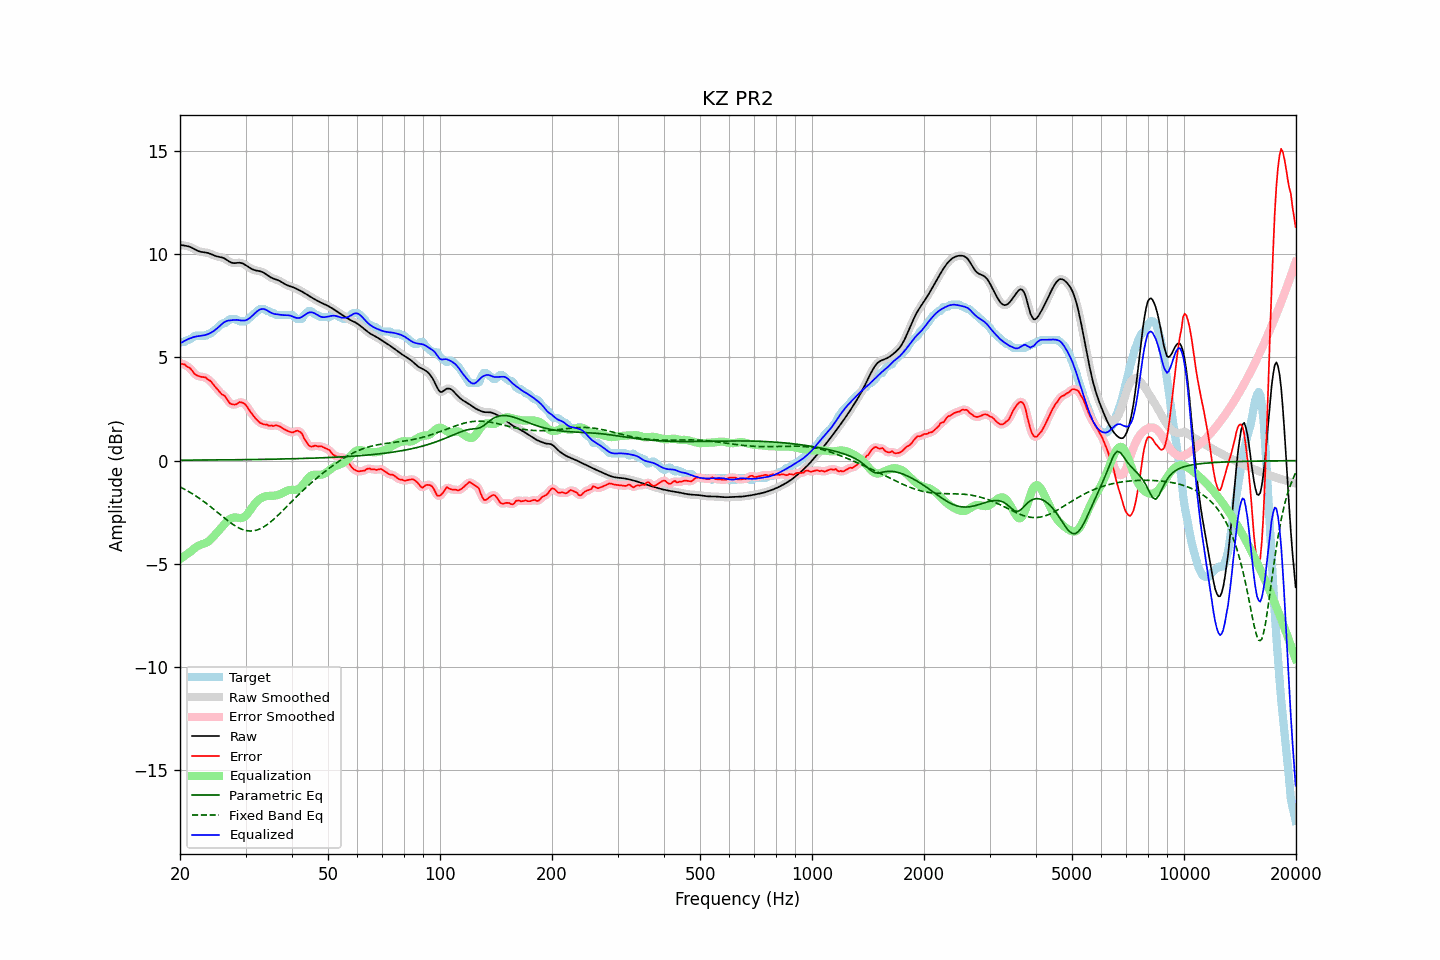

Source data for this figure (header and first rows):
frequency, raw, error, smoothed, error_smoothed, equalization, parametric_eq, fixed_band_eq, equalized_raw, equalized_smoothed, target
20.00, 10.46, 4.74, 10.46, 4.73, -4.78, 0.02, -1.28, 5.68, 5.68, 5.72
20.20, 10.45, 4.69, 10.45, 4.71, -4.72, 0.02, -1.31, 5.72, 5.73, 5.76
20.40, 10.43, 4.68, 10.44, 4.67, -4.67, 0.02, -1.35, 5.77, 5.77, 5.76
20.61, 10.42, 4.66, 10.42, 4.64, -4.61, 0.02, -1.40, 5.81, 5.81, 5.76
20.81, 10.41, 4.58, 10.41, 4.60, -4.56, 0.02, -1.44, 5.85, 5.85, 5.83
21.02, 10.39, 4.53, 10.39, 4.55, -4.50, 0.02, -1.48, 5.89, 5.89, 5.86
21.23, 10.37, 4.50, 10.37, 4.49, -4.45, 0.02, -1.53, 5.92, 5.92, 5.86
21.44, 10.34, 4.42, 10.34, 4.41, -4.39, 0.02, -1.57, 5.95, 5.95, 5.92
21.66, 10.30, 4.32, 10.30, 4.32, -4.32, 0.02, -1.62, 5.98, 5.98, 5.98
21.87, 10.26, 4.21, 10.26, 4.23, -4.25, 0.02, -1.67, 6.00, 6.00, 6.05
22.09, 10.21, 4.16, 10.21, 4.16, -4.20, 0.03, -1.72, 6.02, 6.02, 6.06
22.31, 10.18, 4.12, 10.18, 4.11, -4.15, 0.03, -1.77, 6.03, 6.03, 6.06
22.54, 10.15, 4.09, 10.15, 4.09, -4.11, 0.03, -1.83, 6.04, 6.04, 6.06
22.76, 10.12, 4.07, 10.12, 4.07, -4.07, 0.03, -1.88, 6.05, 6.05, 6.06
22.99, 10.11, 4.05, 10.11, 4.06, -4.05, 0.03, -1.94, 6.06, 6.06, 6.06
23.22, 10.10, 4.04, 10.10, 4.04, -4.02, 0.03, -2.00, 6.08, 6.08, 6.06
23.45, 10.09, 4.03, 10.09, 4.01, -3.99, 0.03, -2.05, 6.10, 6.10, 6.06
23.69, 10.07, 3.95, 10.07, 3.97, -3.95, 0.03, -2.11, 6.12, 6.12, 6.12
23.92, 10.05, 3.90, 10.05, 3.91, -3.90, 0.03, -2.17, 6.15, 6.15, 6.16
24.16, 10.02, 3.87, 10.02, 3.84, -3.83, 0.03, -2.24, 6.19, 6.19, 6.16
24.40, 9.99, 3.76, 9.99, 3.76, -3.75, 0.03, -2.30, 6.24, 6.24, 6.23
24.65, 9.95, 3.66, 9.96, 3.67, -3.67, 0.03, -2.36, 6.29, 6.29, 6.29
24.89, 9.92, 3.57, 9.93, 3.57, -3.58, 0.03, -2.42, 6.34, 6.34, 6.36
25.14, 9.90, 3.48, 9.90, 3.48, -3.50, 0.03, -2.49, 6.41, 6.41, 6.42
25.39, 9.88, 3.39, 9.88, 3.39, -3.41, 0.03, -2.55, 6.47, 6.47, 6.49
25.65, 9.87, 3.30, 9.87, 3.30, -3.32, 0.03, -2.62, 6.55, 6.55, 6.57
25.91, 9.85, 3.22, 9.85, 3.23, -3.23, 0.04, -2.68, 6.62, 6.62, 6.63
26.16, 9.83, 3.17, 9.82, 3.17, -3.14, 0.04, -2.75, 6.69, 6.68, 6.66
26.43, 9.79, 3.12, 9.79, 3.10, -3.05, 0.04, -2.81, 6.73, 6.73, 6.66
26.69, 9.74, 3.01, 9.74, 3.00, -2.97, 0.04, -2.87, 6.77, 6.77, 6.73
26.96, 9.69, 2.89, 9.68, 2.89, -2.90, 0.04, -2.93, 6.79, 6.79, 6.80
27.23, 9.63, 2.78, 9.64, 2.80, -2.84, 0.04, -2.99, 6.80, 6.80, 6.86
27.50, 9.60, 2.74, 9.60, 2.74, -2.79, 0.04, -3.04, 6.81, 6.81, 6.86
27.77, 9.58, 2.72, 9.58, 2.71, -2.77, 0.04, -3.10, 6.82, 6.82, 6.86
28.05, 9.58, 2.72, 9.58, 2.72, -2.76, 0.04, -3.15, 6.82, 6.82, 6.86
28.33, 9.58, 2.73, 9.58, 2.75, -2.76, 0.04, -3.20, 6.82, 6.82, 6.86
28.62, 9.59, 2.79, 9.59, 2.79, -2.78, 0.04, -3.24, 6.82, 6.82, 6.80
28.90, 9.60, 2.84, 9.59, 2.82, -2.79, 0.04, -3.28, 6.81, 6.80, 6.76
29.19, 9.58, 2.82, 9.58, 2.83, -2.79, 0.05, -3.32, 6.79, 6.79, 6.76
29.48, 9.56, 2.80, 9.56, 2.81, -2.77, 0.05, -3.34, 6.79, 6.79, 6.76
29.78, 9.52, 2.76, 9.52, 2.76, -2.73, 0.05, -3.37, 6.79, 6.79, 6.76
30.08, 9.47, 2.70, 9.47, 2.69, -2.66, 0.05, -3.39, 6.81, 6.81, 6.77
30.38, 9.42, 2.59, 9.42, 2.59, -2.58, 0.05, -3.40, 6.84, 6.84, 6.83
30.68, 9.37, 2.46, 9.37, 2.47, -2.48, 0.05, -3.41, 6.89, 6.89, 6.90
30.99, 9.32, 2.34, 9.32, 2.35, -2.37, 0.05, -3.42, 6.95, 6.95, 6.97
31.30, 9.28, 2.24, 9.28, 2.24, -2.25, 0.05, -3.41, 7.02, 7.03, 7.04
31.61, 9.25, 2.14, 9.25, 2.14, -2.15, 0.05, -3.40, 7.10, 7.10, 7.11
31.93, 9.22, 2.04, 9.23, 2.05, -2.05, 0.05, -3.38, 7.17, 7.17, 7.18
32.24, 9.21, 1.96, 9.21, 1.96, -1.97, 0.06, -3.36, 7.24, 7.24, 7.25
32.57, 9.19, 1.88, 9.19, 1.89, -1.90, 0.06, -3.33, 7.30, 7.30, 7.31
32.89, 9.18, 1.82, 9.18, 1.83, -1.84, 0.06, -3.30, 7.34, 7.33, 7.36
33.22, 9.15, 1.79, 9.15, 1.79, -1.80, 0.06, -3.26, 7.35, 7.35, 7.36
33.55, 9.12, 1.76, 9.11, 1.77, -1.76, 0.06, -3.22, 7.35, 7.35, 7.36
33.89, 9.07, 1.75, 9.07, 1.75, -1.74, 0.06, -3.17, 7.33, 7.33, 7.32
34.23, 9.01, 1.75, 9.01, 1.73, -1.72, 0.06, -3.12, 7.29, 7.29, 7.26
34.57, 8.96, 1.70, 8.96, 1.72, -1.71, 0.06, -3.06, 7.24, 7.24, 7.26
34.92, 8.90, 1.69, 8.91, 1.70, -1.71, 0.07, -3.00, 7.20, 7.20, 7.21
35.27, 8.86, 1.71, 8.86, 1.68, -1.71, 0.07, -2.93, 7.16, 7.16, 7.16
35.62, 8.83, 1.67, 8.83, 1.70, -1.70, 0.07, -2.87, 7.13, 7.13, 7.16
35.97, 8.80, 1.70, 8.80, 1.70, -1.69, 0.07, -2.79, 7.11, 7.11, 7.10
... 635 more rows
